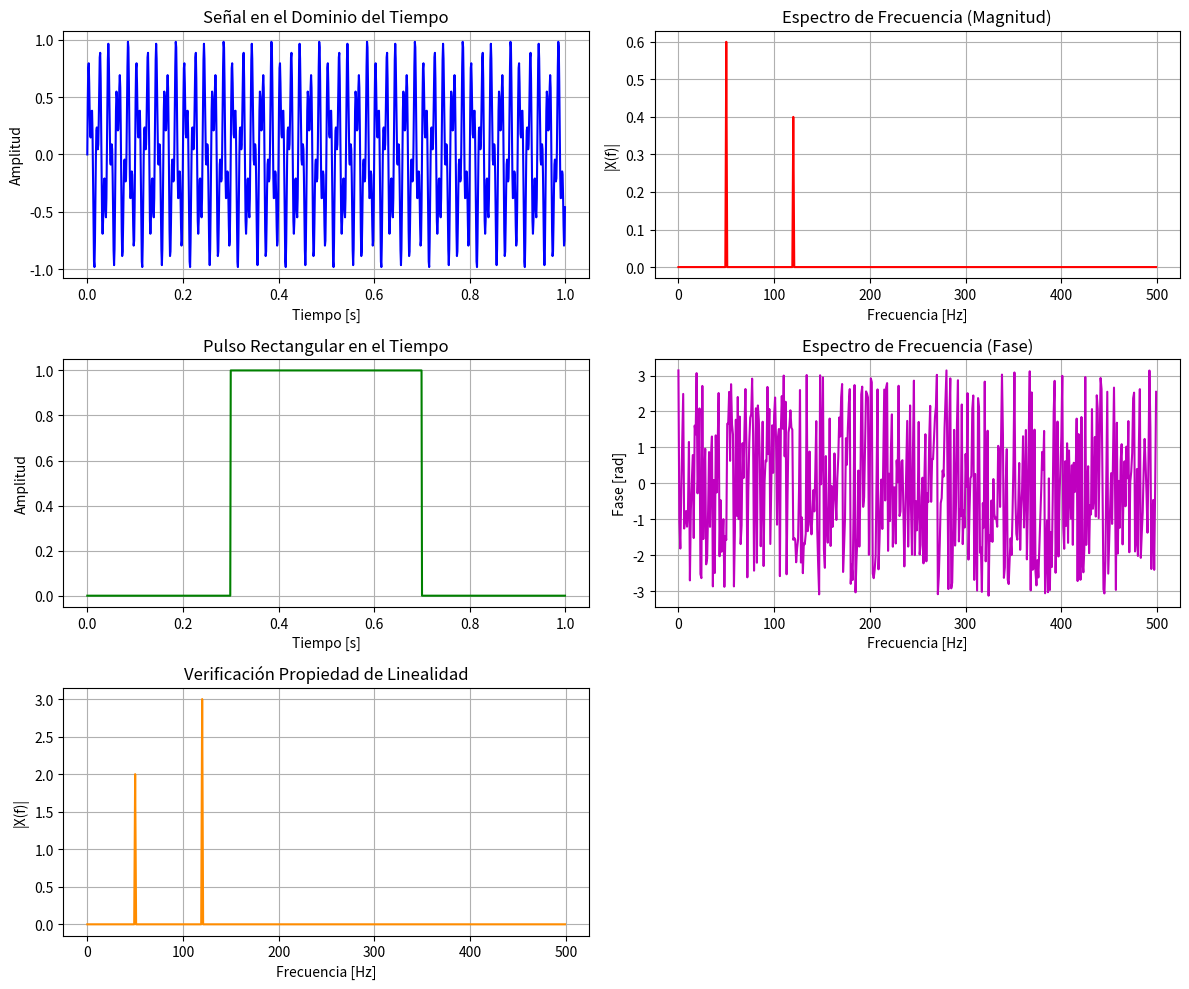

Python code for this plot:
import numpy as np # pyright: ignore[reportMissingImports]
import matplotlib.pyplot as plt # pyright: ignore[reportMissingModuleSource]

# --- 1. Definición de la señal en el dominio del tiempo ---
fs = 1000  # Frecuencia de muestreo (Hz)
t = np.arange(0, 1.0, 1/fs)  # Vector de tiempo de 1 segundo

# Señal senoidal compuesta: 50 Hz y una componente de alta frecuencia en 120 Hz
f1, f2 = 50, 120
signal = 0.6 * np.sin(2 * np.pi * f1 * t) + 0.4 * np.sin(2 * np.pi * f2 * t)

# Pulso rectangular (Ventana)
pulse = np.zeros_like(t)
pulse[(t >= 0.3) & (t <= 0.7)] = 1.0

# --- 2. Cálculo de la Transformada de Fourier (np.fft.fft) ---
N = len(signal)
fft_signal = np.fft.fft(signal)
fft_freqs = np.fft.fftfreq(N, 1/fs)

# Tomamos solo la mitad positiva del espectro
positive_freqs = fft_freqs[:N//2]
magnitude = (2/N) * np.abs(fft_signal[:N//2])
phase = np.angle(fft_signal[:N//2])

# --- 3. Visualización de los Resultados ---
plt.figure(figsize=(12, 10))

# Gráfica en el dominio del tiempo (Señal Senoidal)
plt.subplot(3, 2, 1)
plt.plot(t, signal, color='b')
plt.title('Señal en el Dominio del Tiempo')
plt.xlabel('Tiempo [s]')
plt.ylabel('Amplitud')
plt.grid(True)

# Espectro de Magnitud
plt.subplot(3, 2, 2)
plt.plot(positive_freqs, magnitude, color='r')
plt.title('Espectro de Frecuencia (Magnitud)')
plt.xlabel('Frecuencia [Hz]')
plt.ylabel('|X(f)|')
plt.grid(True)

# Gráfica del Pulso Rectangular en el tiempo
plt.subplot(3, 2, 3)
plt.plot(t, pulse, color='g')
plt.title('Pulso Rectangular en el Tiempo')
plt.xlabel('Tiempo [s]')
plt.ylabel('Amplitud')
plt.grid(True)

# Espectro de Fase
plt.subplot(3, 2, 4)
plt.plot(positive_freqs, phase, color='m')
plt.title('Espectro de Frecuencia (Fase)')
plt.xlabel('Frecuencia [Hz]')
plt.ylabel('Fase [rad]')
plt.grid(True)

# Verificación de Propiedad de Linealidad
# a*x1(t) + b*x2(t) <--> a*X1(f) + b*X2(f)
signal_lin = 2 * np.sin(2 * np.pi * 50 * t) + 3 * np.sin(2 * np.pi * 120 * t)
fft_lin = np.fft.fft(signal_lin)
magnitude_lin = (2/N) * np.abs(fft_lin[:N//2])

plt.subplot(3, 2, 5)
plt.plot(positive_freqs, magnitude_lin, color='darkorange')
plt.title('Verificación Propiedad de Linealidad')
plt.xlabel('Frecuencia [Hz]')
plt.ylabel('|X(f)|')
plt.grid(True)

plt.tight_layout()
plt.show()
